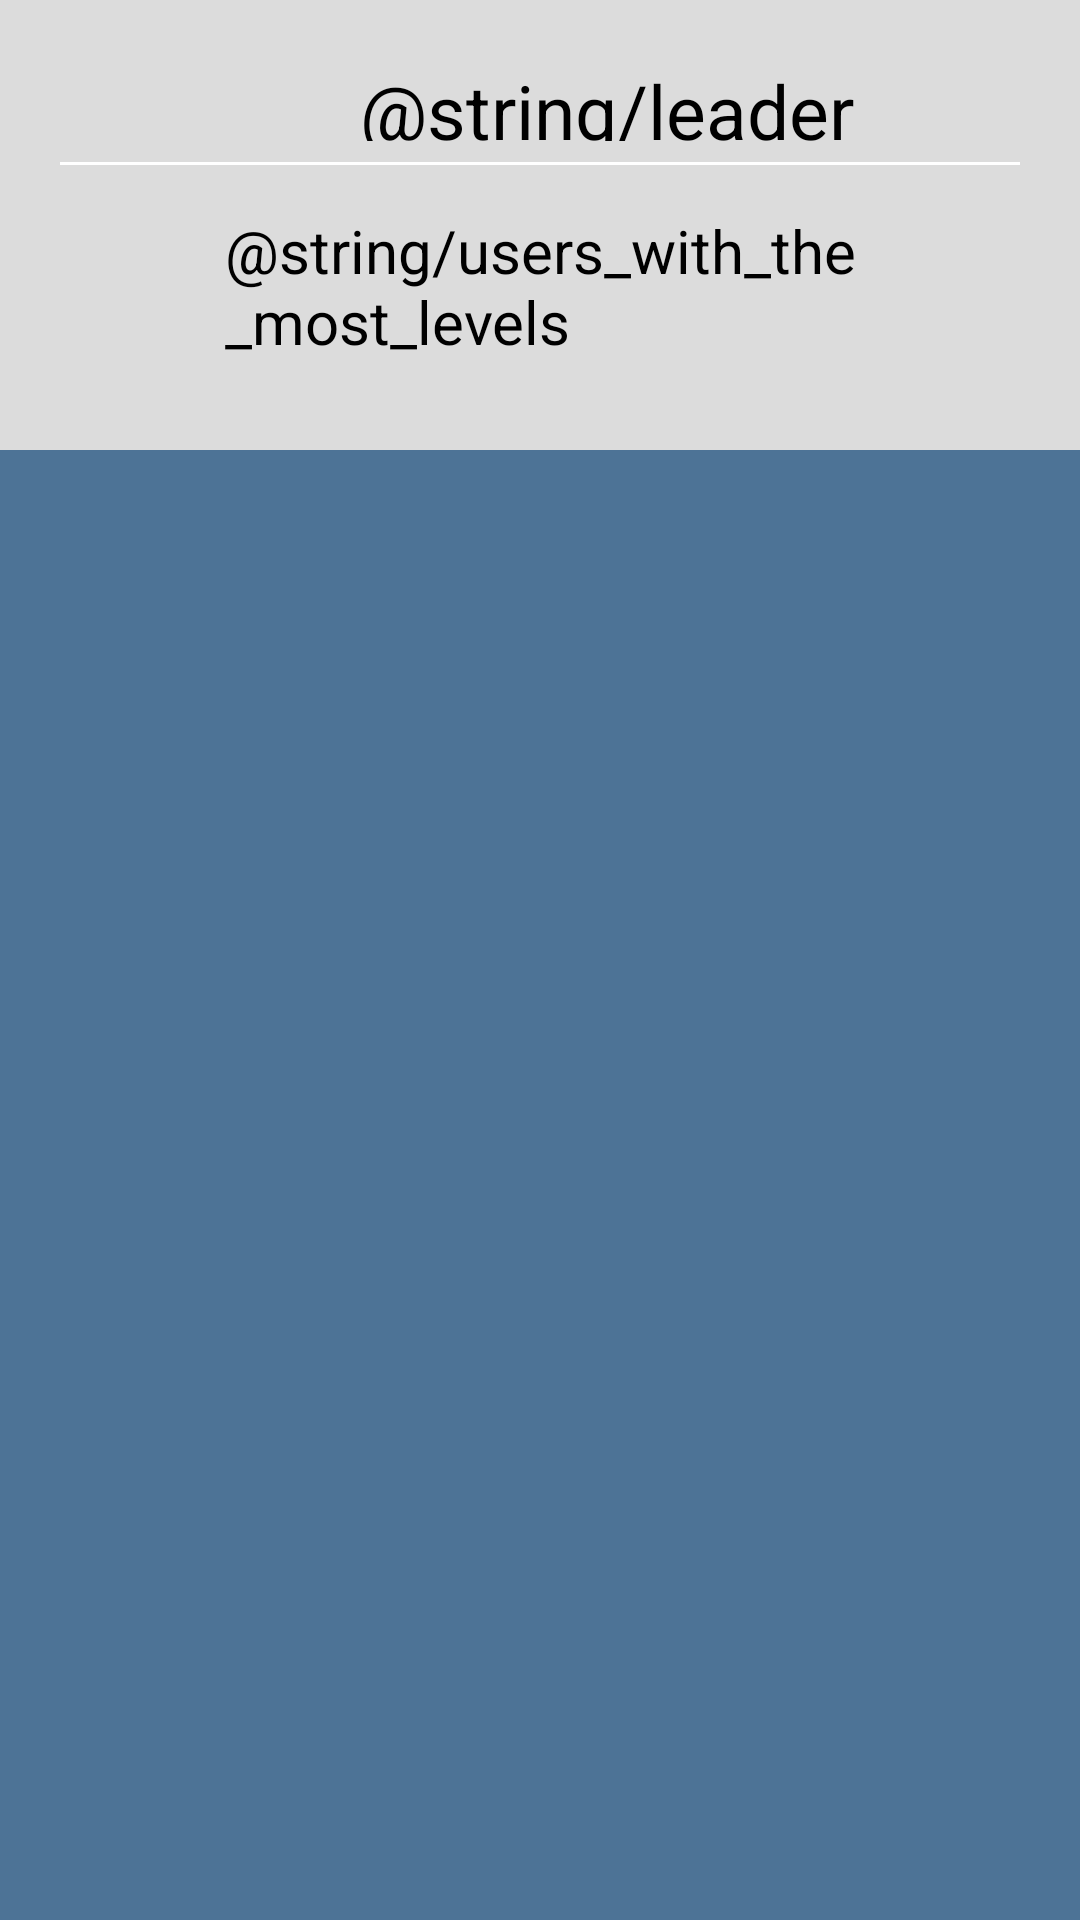

Write the Android layout XML for this screen, with the resource values it uses.
<!-- AndroidManifest.xml: application theme Theme.Loginpage -->
<!-- res/layout/activity_leader_board.xml -->
<?xml version="1.0" encoding="utf-8"?>
<androidx.constraintlayout.widget.ConstraintLayout
    xmlns:android="http://schemas.android.com/apk/res/android"
    xmlns:app="http://schemas.android.com/apk/res-auto"
    xmlns:tools="http://schemas.android.com/tools"
    android:layout_width="match_parent"
    android:layout_height="match_parent"
    tools:context=".MainActivity">

    <RelativeLayout
        android:layout_width="match_parent"
        android:layout_height="150dp"
        android:padding="20dp"
        android:background="@color/prftop"
        android:layout_marginTop="0dp"
        tools:ignore="MissingConstraints">

        <TextView
            android:id="@+id/share"

            android:layout_width="180dp"
            android:layout_height="150dp"
            android:layout_alignParentStart="true"

            android:layout_alignParentLeft="true"
            android:layout_alignParentBottom="true"
            android:layout_marginStart="100dp"
            android:layout_marginLeft="125dp"
            android:layout_marginBottom="83dp"
            android:text="@string/leader_board"
            android:textSize="25sp" />

        <View
            android:layout_width="500dp"
            android:layout_height="1dp"
            android:layout_alignParentStart="true"
            android:layout_alignParentLeft="true"

            android:layout_alignParentTop="true"
            android:layout_marginStart="-3dp"
            android:layout_marginLeft="-3dp"
            android:layout_marginTop="34dp"
            android:background="#ffffff" />

        <TextView
            android:id="@+id/fullname"

            android:layout_width="wrap_content"
            android:layout_height="60dp"
            android:layout_alignParentBottom="true"
            android:layout_marginStart="55dp"
            android:layout_marginLeft="55dp"
            android:layout_marginBottom="0dp"
            android:text="@string/users_with_the_most_levels"
            android:textSize="20sp" />


    </RelativeLayout>

    <androidx.recyclerview.widget.RecyclerView
        android:id="@+id/leaderrecycler"
        android:layout_width="match_parent"
        android:layout_height="match_parent"
        android:background="@color/prfback"
        android:layout_marginTop="150dp"/>

</androidx.constraintlayout.widget.ConstraintLayout>
<!-- resources referenced by this layout -->
<resources>
  <color name="prfback">#4d7396</color>
  <color name="prftop">#DCDCDC</color>
  <style name="Theme.Loginpage" parent="Theme.AppCompat.DayNight.DarkActionBar">
          
          <item name="colorPrimary">@color/purple_200</item>
          <item name="colorPrimaryVariant">@color/purple_700</item>
          <item name="colorOnPrimary">@color/black</item>
          
          <item name="colorSecondary">@color/teal_200</item>
          <item name="colorSecondaryVariant">@color/teal_200</item>
          <item name="colorOnSecondary">@color/black</item>
          
          <item name="android:statusBarColor" tools:targetApi="l">?attr/colorPrimaryVariant</item>
          
      </style>
  <color name="purple_200">#FFFFFFFF</color>
  <color name="purple_700">#FFFFFFFF</color>
  <color name="black">#FF000000</color>
  <color name="teal_200">#FF03DAC5</color>
</resources>
